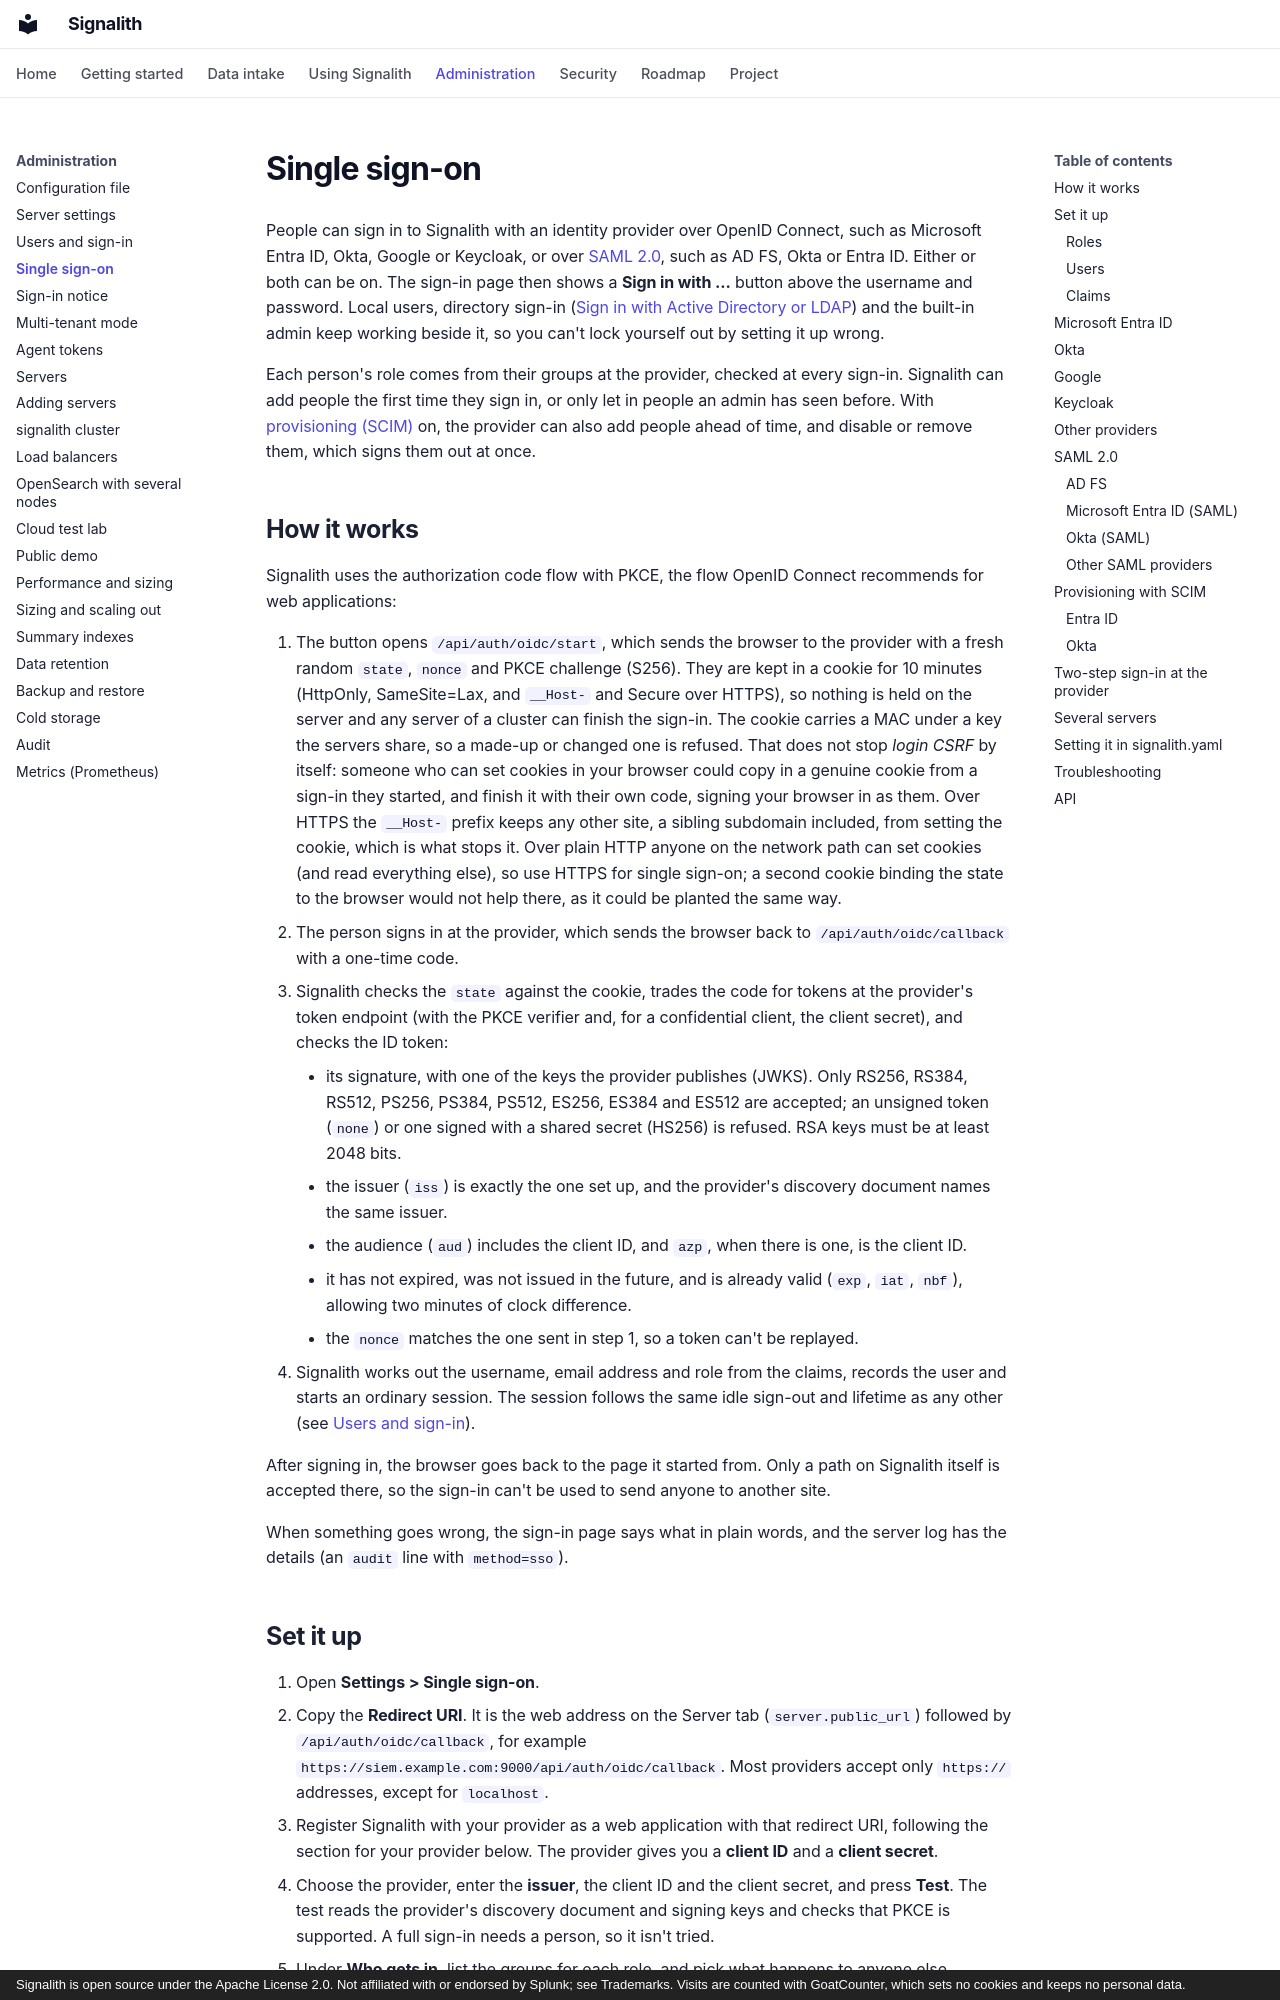

repository: jrsamsanchez/Signalith · page: sso/index.html · generator: mkdocs · copyright: Signalith is open source under the Apache License 2.0. Not affiliated with or endorsed by Splunk; see Trademarks. Visits are counted with GoatCounter, which sets no cookies and keeps no personal data.

# Single sign-on

People can sign in to Signalith with an identity provider over OpenID Connect, such as
Microsoft Entra ID, Okta, Google or Keycloak, or over [SAML 2.0](#saml-20), such as AD FS,
Okta or Entra ID. Either or both can be on. The sign-in page then shows a
**Sign in with ...** button above the username and password. Local users, directory
sign-in ([Sign in with Active Directory or LDAP](users.md#sign-in-with-active-directory-or-ldap)) and the built-in
admin keep working beside it, so you can't lock yourself out by setting it up wrong.

Each person's role comes from their groups at the provider, checked at every sign-in.
Signalith can add people the first time they sign in, or only let in people an admin
has seen before. With [provisioning (SCIM)](#provisioning-with-scim) on, the provider can
also add people ahead of time, and disable or remove them, which signs them out at once.

## How it works

Signalith uses the authorization code flow with PKCE, the flow OpenID Connect
recommends for web applications:

1. The button opens `/api/auth/oidc/start`, which sends the browser to the provider
   with a fresh random `state`, `nonce` and PKCE challenge (S256). They are kept in a
   cookie for 10 minutes (HttpOnly, SameSite=Lax, and `__Host-` and Secure over HTTPS),
   so nothing is held on the server and any server of a cluster can finish the sign-in.
   The cookie carries a MAC under a key the servers share, so a made-up or changed one
   is refused. That does not stop *login CSRF* by itself: someone who can set cookies
   in your browser could copy in a genuine cookie from a sign-in they started, and
   finish it with their own code, signing your browser in as them. Over HTTPS the
   `__Host-` prefix keeps any other site, a sibling subdomain included, from setting
   the cookie, which is what stops it. Over plain HTTP anyone on the network path can
   set cookies (and read everything else), so use HTTPS for single sign-on; a second
   cookie binding the state to the browser would not help there, as it could be
   planted the same way.
2. The person signs in at the provider, which sends the browser back to
   `/api/auth/oidc/callback` with a one-time code.
3. Signalith checks the `state` against the cookie, trades the code for tokens at the
   provider's token endpoint (with the PKCE verifier and, for a confidential client,
   the client secret), and checks the ID token:
    - its signature, with one of the keys the provider publishes (JWKS). Only RS256,
      RS384, RS512, PS256, PS384, PS512, ES256, ES384 and ES512 are accepted; an
      unsigned token (`none`) or one signed with a shared secret (HS256) is refused.
      RSA keys must be at least 2048 bits.
    - the issuer (`iss`) is exactly the one set up, and the provider's discovery
      document names the same issuer.
    - the audience (`aud`) includes the client ID, and `azp`, when there is one, is the
      client ID.
    - it has not expired, was not issued in the future, and is already valid (`exp`,
      `iat`, `nbf`), allowing two minutes of clock difference.
    - the `nonce` matches the one sent in step 1, so a token can't be replayed.
4. Signalith works out the username, email address and role from the claims, records
   the user and starts an ordinary session. The session follows the same idle sign-out
   and lifetime as any other (see [Users and sign-in](users.md#signing-in)).

After signing in, the browser goes back to the page it started from. Only a path on
Signalith itself is accepted there, so the sign-in can't be used to send anyone to
another site.

When something goes wrong, the sign-in page says what in plain words, and the server
log has the details (an `audit` line with `method=sso`).
